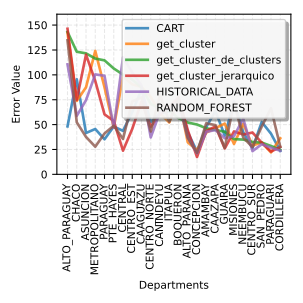

Source data for this figure (header and first rows):
, ALTO_PARAGUAY, CHACO, ASUNCION, METROPOLITANO, PARAGUAY, PTE_HAYES, CENTRAL, CENTRO_EST, CAAGUAZU, CENTRO_NORTE, CANINDEYU, ITAPUA, BOQUERON, ALTO_PARANA, CONCEPCION, AMAMBAY, CAAZAPA, GUAIRA, MISIONES, NEEMBUCU, CENTRO_SUR, SAN_PEDRO, PARAGUARI
0, 48.21, 95.56, 41.57, 45.56, 35.24, 48.07, 43.71, 62.59, 85.47, 52.49, 61.34, 63.36, 76.16, 42.25, 23.02, 47.56, 63.71, 38.9, 73.21, 42.35, 26.3, 52.62, 40.88
1, 142.2, 73.78, 87.47, 124, 87.55, 46.96, 98.21, 90.44, 87.84, 77.8, 61.27, 52.19, 77.36, 32.23, 24.21, 41.9, 46.47, 50.99, 30.56, 50.81, 28.89, 32.04, 22.03
2, 143.2, 123.2, 121.6, 116.4, 114.5, 106.4, 100.3, 95.22, 87.42, 70.72, 66.23, 64.09, 56.42, 52.07, 50.09, 46.31, 44.6, 42.81, 35.4, 34.94, 32.54, 31.96, 28.49
3, 146.3, 74.78, 120.3, 93.85, 60.3, 53.62, 23.8, 45.68, 73.06, 47.82, 60.22, 68.12, 77.36, 44.43, 17.4, 43.68, 48.1, 26.04, 43.12, 40.04, 42.02, 31.77, 22.86
4, 110.5, 58.81, 74.49, 100.5, 99.07, 46.86, 117.6, 102.3, 89.37, 37.13, 62.9, 65.51, 72.6, 36.78, 21.15, 42.72, 44.51, 36.35, 38.38, 56.06, 23.3, 30.26, 26.82
5, 134.7, 52.3, 37.62, 27.78, 41.07, 48.91, 35.57, 73.24, 77.37, 43.1, 80.03, 52.75, 76.2, 36.89, 21.64, 51.3, 49.43, 26.58, 71.83, 37, 27.36, 48.07, 66.45
